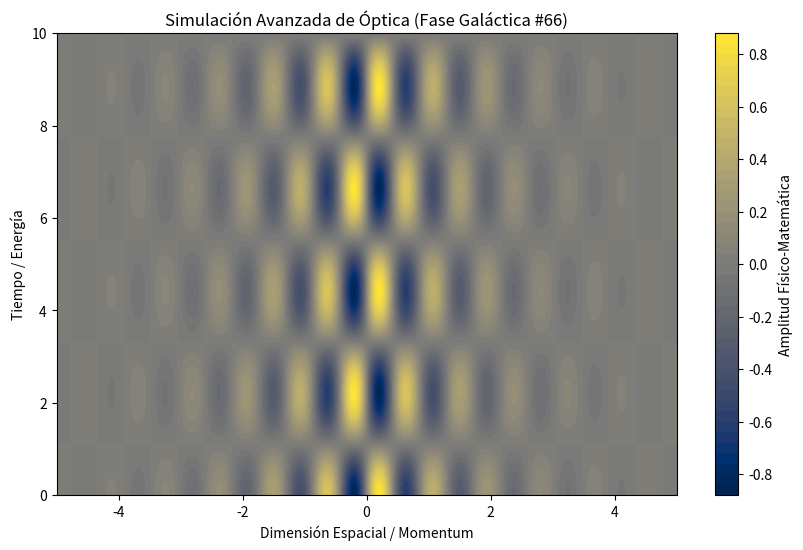

Python code for this plot:
%matplotlib inline
# Simulación Galáctica: Óptica - Variante 66
import numpy as np
import matplotlib.pyplot as plt

# Parámetros Físicos Aleatorios
param_1 = 7.23
param_2 = 1.422
param_3 = 0.747

t = np.linspace(0, 10, 500)
x = np.linspace(-5, 5, 500)
X, T = np.meshgrid(x, t)

# Ecuación Base (Avanzada)
Z = np.sin(X * param_1) * np.cos(T * param_2) * np.exp(-np.abs(X) * param_3)

plt.figure(figsize=(10, 6))
plt.contourf(X, T, Z, 50, cmap='cividis')
plt.colorbar(label='Amplitud Físico-Matemática')
plt.title(r'Simulación Avanzada de Óptica (Fase Galáctica #66)')
plt.xlabel('Dimensión Espacial / Momentum')
plt.ylabel('Tiempo / Energía')
plt.show()
